Dataset: data (GitHub, mustangs0786/Streamlit_Keras_Image_Classification). Classes: cat, dog.

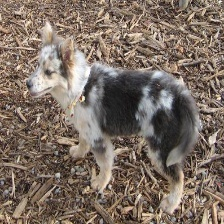
Label: dog

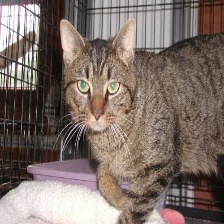
Label: cat

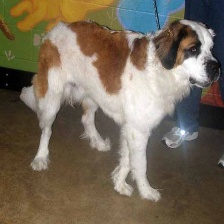
Label: dog

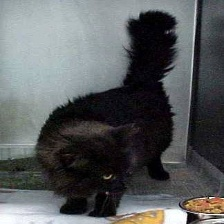
Label: cat

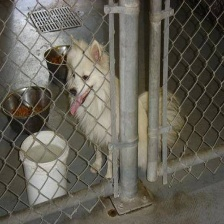
Label: dog

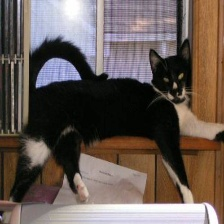
Label: cat
